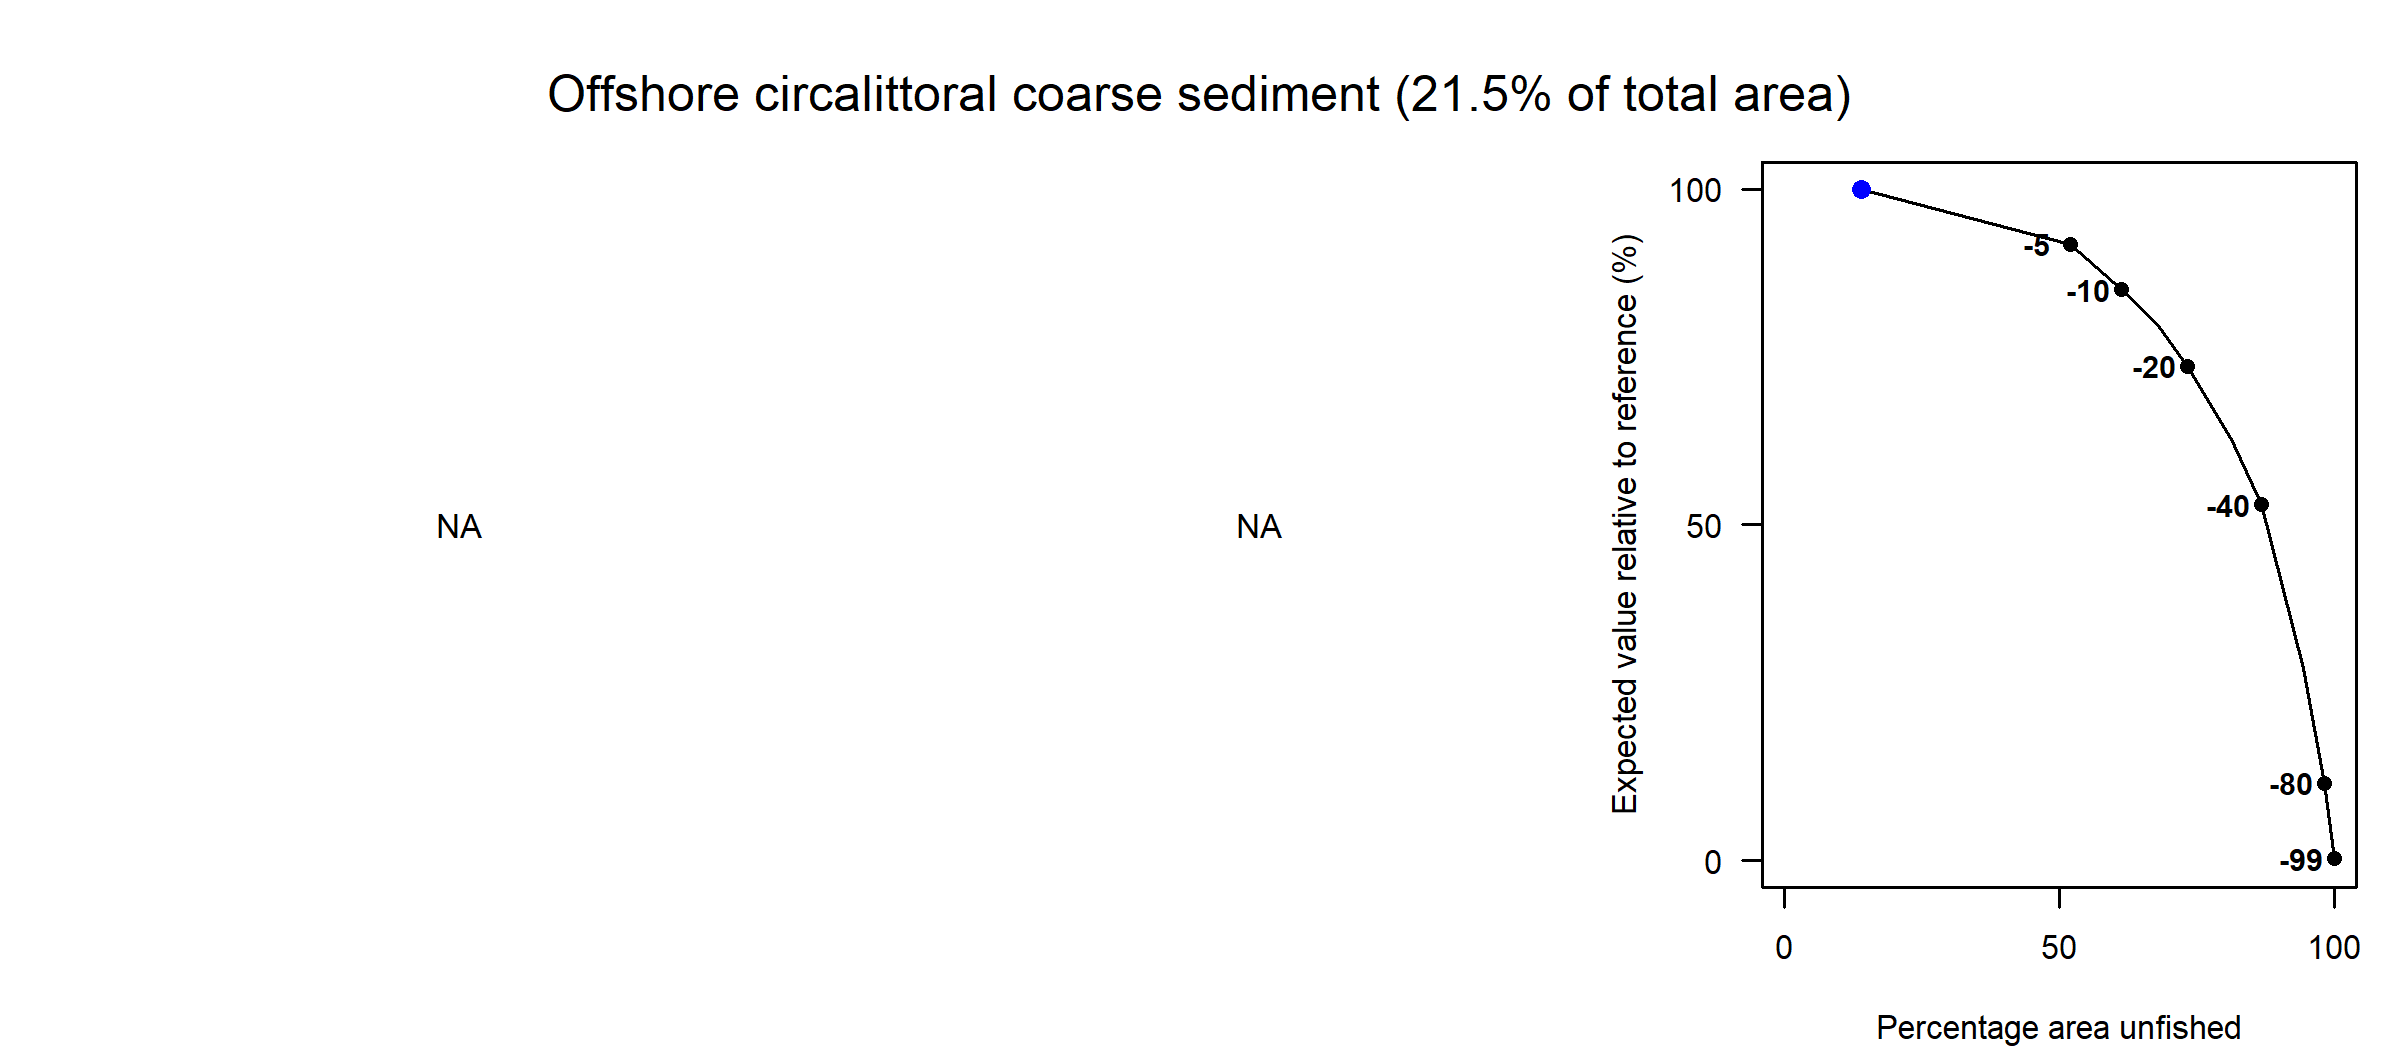

The file beside this chart, header and first rows:
Effort reduction as a percentage, Average PD impact, Average L1 impact, Percentage area unfished, Percentage of total value, Percentage of total weight
0, NA, NA, 14.03, 100, NA
5, NA, NA, 52.05, 91.81, NA
10, NA, NA, 61.38, 85.07, NA
15, NA, NA, 67.82, 79.84, NA
20, NA, NA, 73.37, 73.65, NA
30, NA, NA, 81.36, 62.79, NA
40, NA, NA, 86.79, 53.03, NA
60, NA, NA, 94.29, 28.66, NA
80, NA, NA, 98.22, 11.55, NA
99, NA, NA, 100, 0.33, NA
